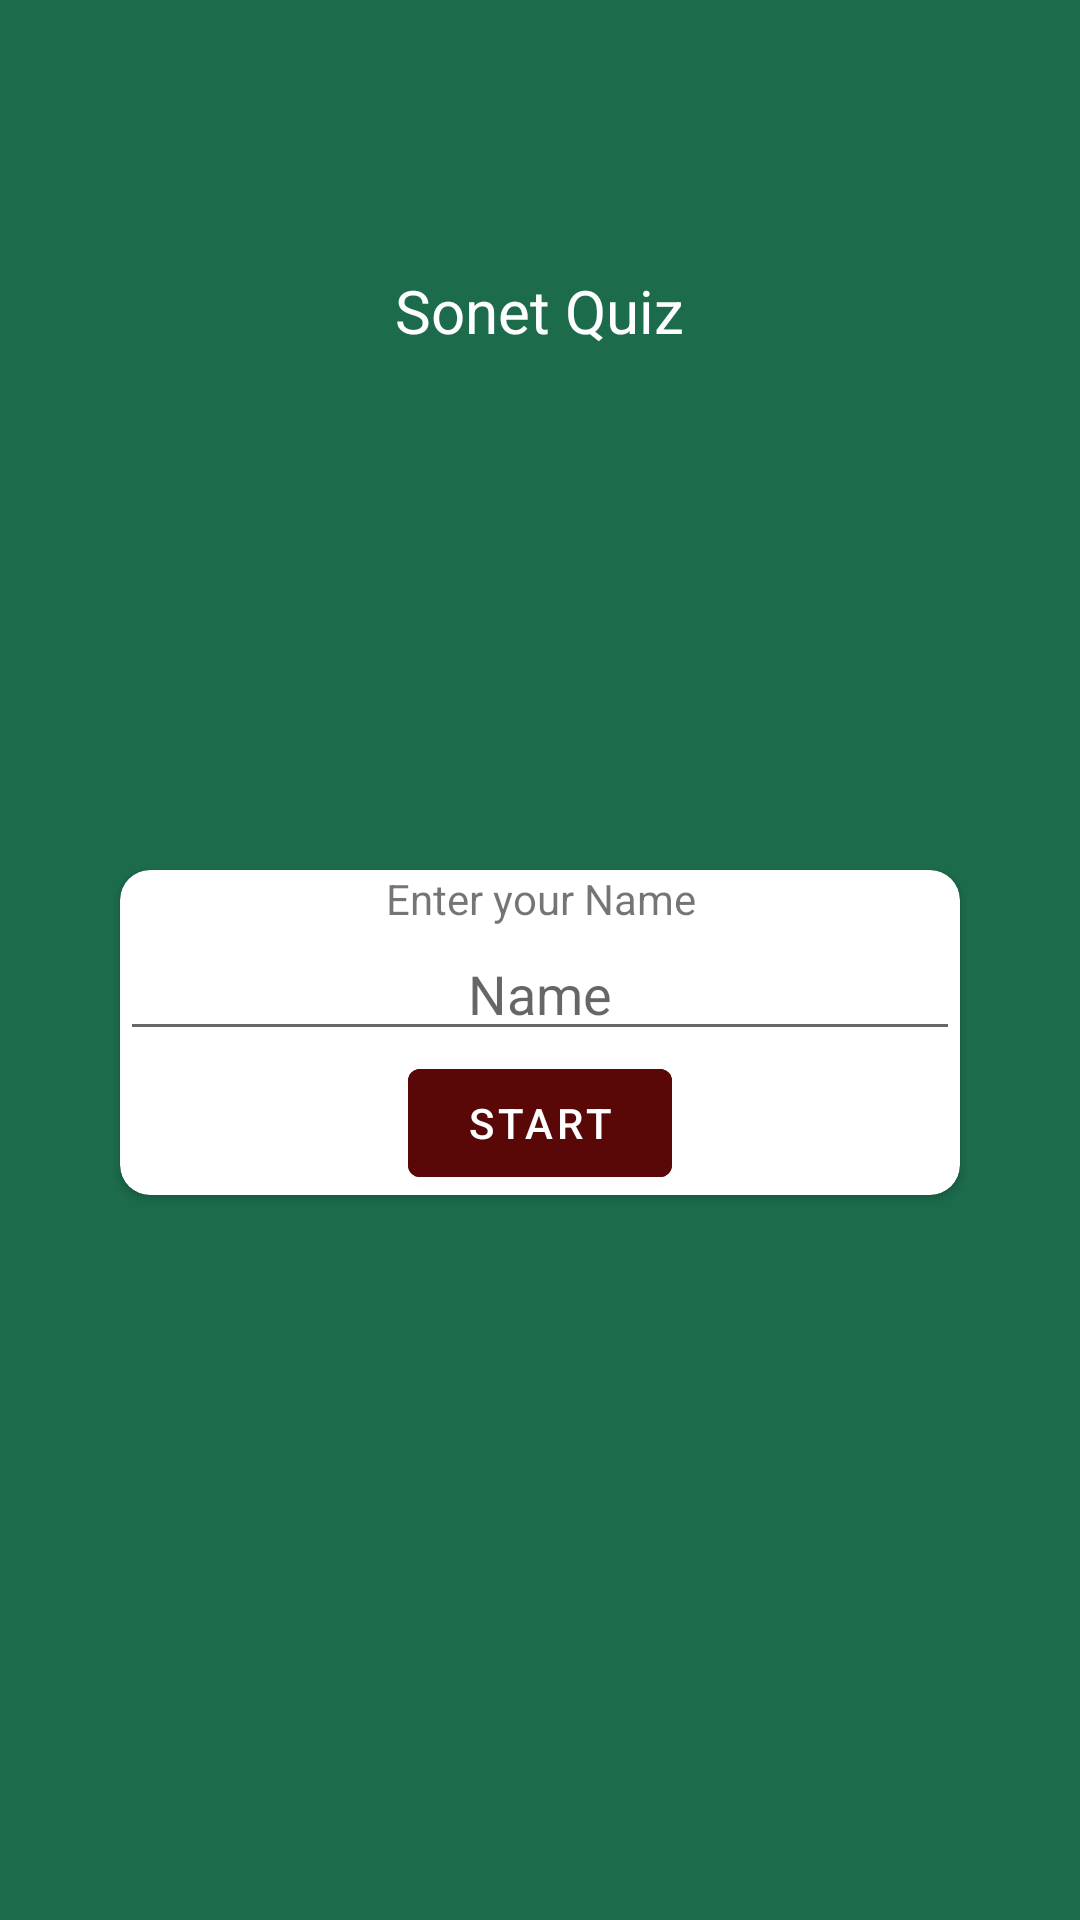

This screen was rendered from an Android layout file. Write that file and the resources it references.
<!-- AndroidManifest.xml: application theme Theme.MyKotlin1 -->
<!-- res/layout/activity_sonet_quiz.xml -->
<?xml version="1.0" encoding="utf-8"?>
<androidx.constraintlayout.widget.ConstraintLayout xmlns:android="http://schemas.android.com/apk/res/android"
    xmlns:app="http://schemas.android.com/apk/res-auto"
    xmlns:tools="http://schemas.android.com/tools"
    android:layout_width="match_parent"
    android:layout_height="match_parent"
    android:background="#036341"
    android:backgroundTint="#1C6C4C"
    tools:context=".SonetQuiz">

    <TextView
        android:id="@+id/tv1_sq"
        android:layout_width="114dp"
        android:layout_height="34dp"
        android:layout_marginStart="148dp"
        android:layout_marginTop="68dp"
        android:layout_marginEnd="149dp"
        android:layout_marginBottom="501dp"
        android:gravity="center|center_horizontal|center_vertical"
        android:text="Sonet Quiz"
        android:textColor="#FFFEFE"
        android:textSize="20sp"
        app:layout_constraintBottom_toBottomOf="parent"
        app:layout_constraintEnd_toEndOf="parent"
        app:layout_constraintHorizontal_bias="0.5"
        app:layout_constraintStart_toStartOf="parent"
        app:layout_constraintTop_toTopOf="parent" />

    <androidx.cardview.widget.CardView
        android:layout_width="0dp"
        android:layout_height="wrap_content"
        android:layout_marginStart="40dp"
        android:layout_marginTop="290dp"
        android:layout_marginEnd="40dp"
        app:cardCornerRadius="10dp"
        app:layout_constraintEnd_toEndOf="parent"
        app:layout_constraintStart_toStartOf="parent"
        app:layout_constraintTop_toTopOf="parent">

        <LinearLayout
            android:layout_width="match_parent"
            android:layout_height="match_parent"
            android:orientation="vertical">

            <TextView
                android:id="@+id/tv2_sq"
                android:layout_width="match_parent"
                android:layout_height="wrap_content"
                android:gravity="center"
                android:text="Enter your Name" />

            <EditText
                android:id="@+id/et1_sq"
                android:layout_width="match_parent"
                android:layout_height="wrap_content"
                android:ems="10"
                android:gravity="center"
                android:hint="Name"
                android:inputType="textPersonName" />

            <Button
                android:id="@+id/btn1_sq"
                android:layout_width="wrap_content"
                android:layout_height="wrap_content"
                android:layout_gravity="center"
                android:backgroundTint="#590707"
                android:text="Start" />
        </LinearLayout>
    </androidx.cardview.widget.CardView>

</androidx.constraintlayout.widget.ConstraintLayout>
<!-- resources referenced by this layout -->
<resources>
  <style name="Theme.MyKotlin1" parent="Theme.MaterialComponents.DayNight.DarkActionBar">
          
          <item name="colorPrimary">@color/purple_500</item>
          <item name="colorPrimaryVariant">@color/purple_700</item>
          <item name="colorOnPrimary">@color/white</item>
          
          <item name="colorSecondary">@color/teal_200</item>
          <item name="colorSecondaryVariant">@color/teal_700</item>
          <item name="colorOnSecondary">@color/black</item>
          
          <item name="android:statusBarColor" tools:targetApi="l">?attr/colorPrimaryVariant</item>
          
      </style>
  <color name="purple_500">#FF6200EE</color>
  <color name="purple_700">#FF3700B3</color>
  <color name="white">#FFFFFFFF</color>
  <color name="teal_200">#FF03DAC5</color>
  <color name="teal_700">#FF018786</color>
  <color name="black">#FF000000</color>
</resources>
